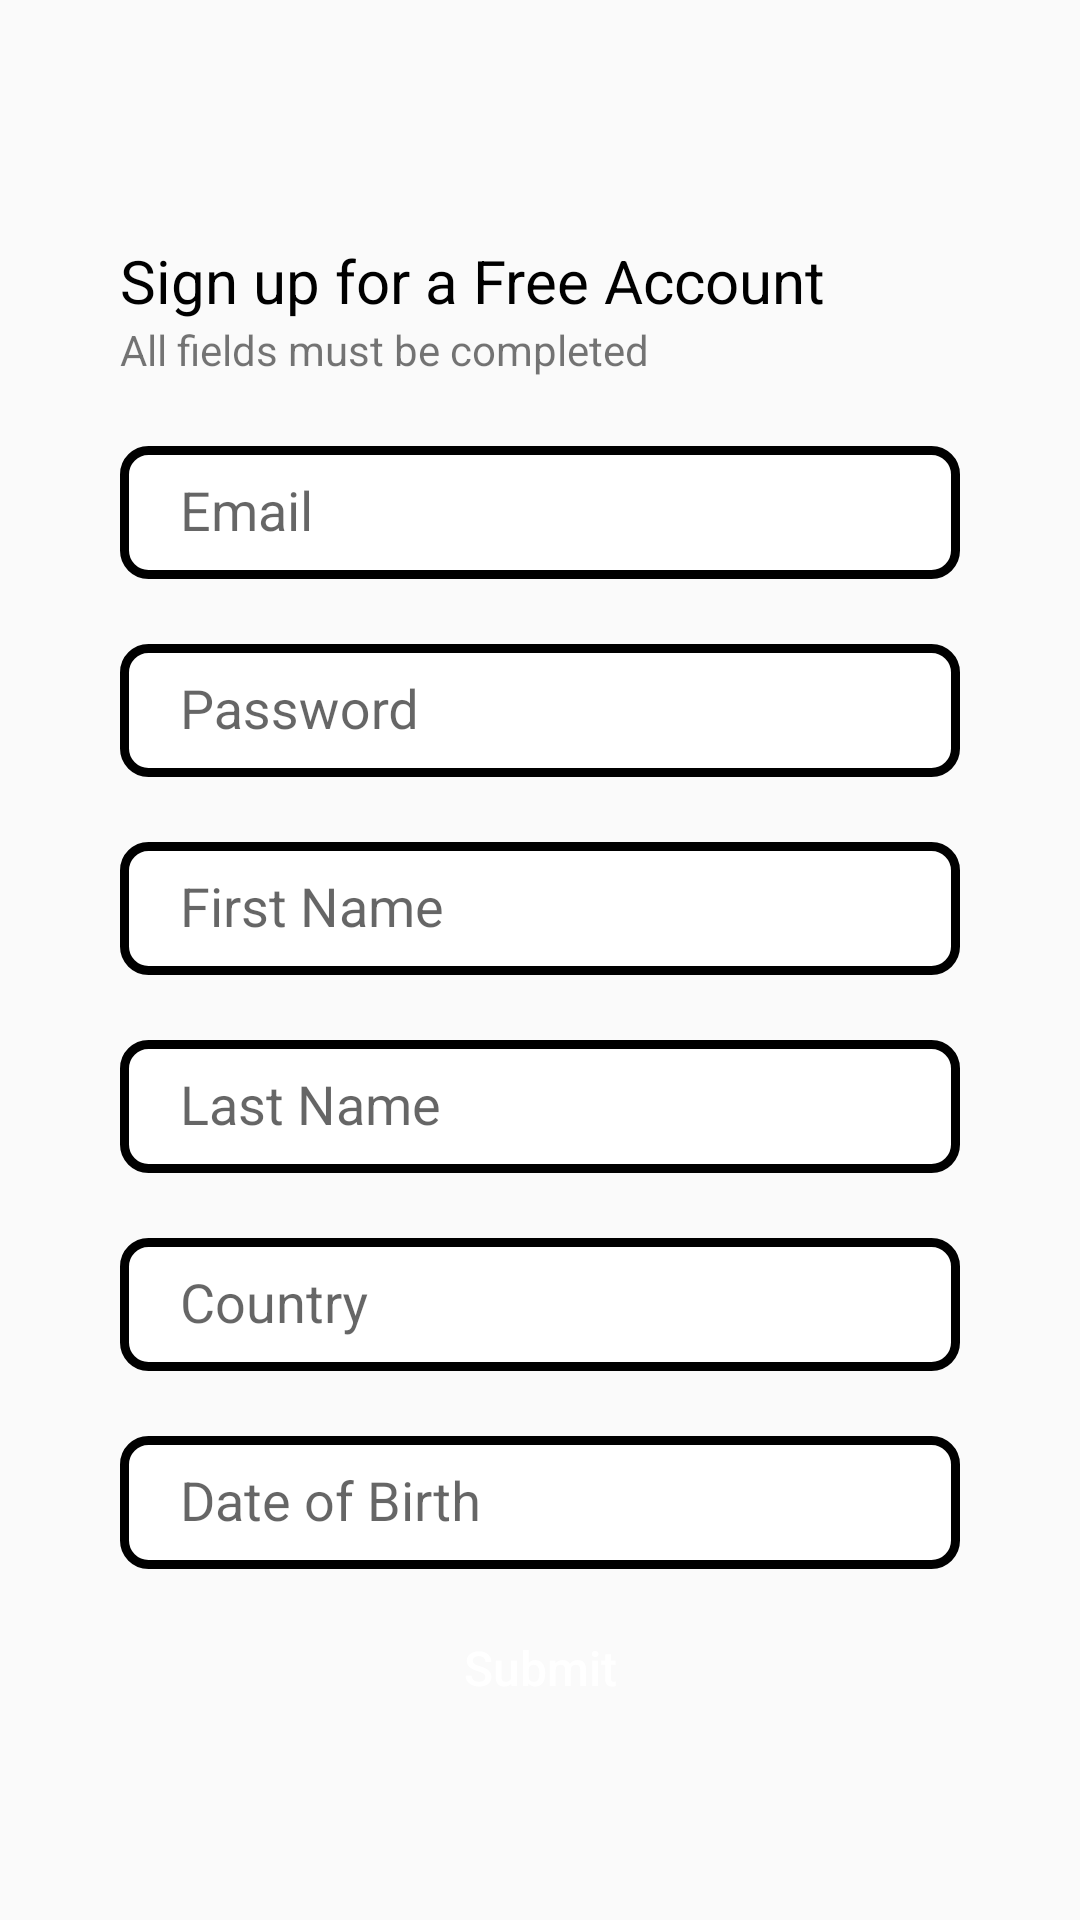

Write the Android layout XML for this screen, with the resource values it uses.
<!-- AndroidManifest.xml: application theme Theme.Proiect_EIM -->
<!-- res/layout/activity_register.xml -->
<?xml version="1.0" encoding="utf-8"?>
<androidx.constraintlayout.widget.ConstraintLayout xmlns:android="http://schemas.android.com/apk/res/android"
    xmlns:app="http://schemas.android.com/apk/res-auto"
    xmlns:tools="http://schemas.android.com/tools"
    android:layout_width="match_parent"
    android:layout_height="match_parent"
    tools:context=".authentication.RegisterActivity">

    <TextView
        android:id="@+id/register_title_tv"
        android:layout_width="wrap_content"
        android:layout_height="wrap_content"
        android:text="@string/sign_up_txt"
        android:textSize="20sp"
        android:textColor="@color/black"
        android:layout_marginTop="80dp"
        android:layout_marginStart="40dp"
        app:layout_constraintTop_toTopOf="parent"
        app:layout_constraintLeft_toLeftOf="parent"
        />

    <TextView
        android:layout_width="wrap_content"
        android:layout_height="wrap_content"
        android:text="@string/must_be_completed_txt"
        android:layout_marginStart="40dp"
        app:layout_constraintTop_toBottomOf="@id/register_title_tv"
        app:layout_constraintLeft_toLeftOf="parent"
        />

    <com.google.android.material.textfield.TextInputLayout
        android:id="@+id/register_email_layout"
        android:layout_width="match_parent"
        android:layout_height="0dp"
        android:layout_marginTop="25dp"
        app:layout_constraintTop_toBottomOf="@id/register_title_tv"
        app:layout_constraintRight_toRightOf="parent"
        app:layout_constraintLeft_toLeftOf="parent"
        android:hint="@string/email_txt"
        app:hintTextAppearance="@style/TextAppearance.AppCompat.Medium"
        app:hintTextColor="@color/blue">

        <EditText
            android:id="@+id/register_email_et"
            android:layout_width="match_parent"
            android:layout_height="wrap_content"
            android:layout_marginHorizontal="40dp"
            android:inputType="textEmailAddress"
            android:background="@drawable/et_background"
            android:textColor="@color/black"
            android:textSize="18sp"
            android:paddingHorizontal="20dp"
            android:paddingVertical="10dp" />

    </com.google.android.material.textfield.TextInputLayout>

    <com.google.android.material.textfield.TextInputLayout
        android:id="@+id/register_password_layout"
        android:layout_width="match_parent"
        android:layout_height="0dp"
        android:layout_marginTop="5dp"
        app:layout_constraintTop_toBottomOf="@id/register_email_layout"
        app:layout_constraintRight_toRightOf="parent"
        app:layout_constraintLeft_toLeftOf="parent"
        android:hint="@string/password_txt"
        app:hintTextAppearance="@style/TextAppearance.AppCompat.Medium"
        app:hintTextColor="@color/blue">

        <EditText
            android:id="@+id/register_password_et"
            android:layout_width="match_parent"
            android:layout_height="wrap_content"
            android:layout_marginHorizontal="40dp"
            android:inputType="textPassword"
            android:background="@drawable/et_background"
            android:textColor="@color/black"
            android:textSize="18sp"
            android:paddingHorizontal="20dp"
            android:paddingVertical="10dp" />

    </com.google.android.material.textfield.TextInputLayout>

    <com.google.android.material.textfield.TextInputLayout
        android:id="@+id/register_firstname_layout"
        android:layout_width="match_parent"
        android:layout_height="0dp"
        android:layout_marginTop="5dp"
        app:layout_constraintTop_toBottomOf="@id/register_password_layout"
        app:layout_constraintRight_toRightOf="parent"
        app:layout_constraintLeft_toLeftOf="parent"
        android:hint="@string/firstname_txt"
        app:hintTextAppearance="@style/TextAppearance.AppCompat.Medium"
        app:hintTextColor="@color/blue">

        <EditText
            android:id="@+id/register_firstname_et"
            android:layout_width="match_parent"
            android:layout_height="wrap_content"
            android:layout_marginHorizontal="40dp"
            android:inputType="text"
            android:background="@drawable/et_background"
            android:textColor="@color/black"
            android:textSize="18sp"
            android:paddingHorizontal="20dp"
            android:paddingVertical="10dp" />

    </com.google.android.material.textfield.TextInputLayout>

    <com.google.android.material.textfield.TextInputLayout
        android:id="@+id/register_lastname_layout"
        android:layout_width="match_parent"
        android:layout_height="0dp"
        android:layout_marginTop="5dp"
        app:layout_constraintTop_toBottomOf="@id/register_firstname_layout"
        app:layout_constraintRight_toRightOf="parent"
        app:layout_constraintLeft_toLeftOf="parent"
        android:hint="@string/lastname_txt"
        app:hintTextAppearance="@style/TextAppearance.AppCompat.Medium"
        app:hintTextColor="@color/blue">

        <EditText
            android:id="@+id/register_lastname_et"
            android:layout_width="match_parent"
            android:layout_height="wrap_content"
            android:layout_marginHorizontal="40dp"
            android:inputType="text"
            android:background="@drawable/et_background"
            android:textColor="@color/black"
            android:textSize="18sp"
            android:paddingHorizontal="20dp"
            android:paddingVertical="10dp" />

    </com.google.android.material.textfield.TextInputLayout>

    <com.google.android.material.textfield.TextInputLayout
        android:id="@+id/register_country_layout"
        android:layout_width="match_parent"
        android:layout_height="0dp"
        android:layout_marginTop="5dp"
        app:layout_constraintTop_toBottomOf="@id/register_lastname_layout"
        app:layout_constraintRight_toRightOf="parent"
        app:layout_constraintLeft_toLeftOf="parent"
        android:hint="@string/country_txt"
        app:hintTextAppearance="@style/TextAppearance.AppCompat.Medium"
        app:hintTextColor="@color/blue">

        <EditText
            android:id="@+id/register_country_et"
            android:layout_width="match_parent"
            android:layout_height="wrap_content"
            android:layout_marginHorizontal="40dp"
            android:inputType="text"
            android:background="@drawable/et_background"
            android:textColor="@color/black"
            android:textSize="18sp"
            android:paddingHorizontal="20dp"
            android:paddingVertical="10dp" />

    </com.google.android.material.textfield.TextInputLayout>

    <com.google.android.material.textfield.TextInputLayout
        android:id="@+id/register_date_layout"
        android:layout_width="match_parent"
        android:layout_height="0dp"
        android:layout_marginTop="5dp"
        app:layout_constraintTop_toBottomOf="@id/register_country_layout"
        app:layout_constraintRight_toRightOf="parent"
        app:layout_constraintLeft_toLeftOf="parent"
        android:hint="@string/date_txt"
        app:hintTextAppearance="@style/TextAppearance.AppCompat.Medium"
        app:hintTextColor="@color/blue">

        <EditText
            android:id="@+id/register_date_et"
            android:layout_width="match_parent"
            android:layout_height="wrap_content"
            android:layout_marginHorizontal="40dp"
            android:inputType="date"
            android:background="@drawable/et_background"
            android:textColor="@color/black"
            android:textSize="18sp"
            android:paddingHorizontal="20dp"
            android:paddingVertical="10dp" />

    </com.google.android.material.textfield.TextInputLayout>

    <Button
        android:id="@+id/register_btn"
        android:layout_width="match_parent"
        android:layout_height="wrap_content"
        android:text="@string/submit_txt"
        android:textColor="@color/white"
        android:textAllCaps="false"
        android:textSize="16sp"
        android:background="@drawable/rounded_background_disabled"
        android:layout_marginHorizontal="40dp"
        android:layout_marginBottom="60dp"
        app:layout_constraintBottom_toBottomOf="parent"
        app:layout_constraintRight_toRightOf="parent"
        app:layout_constraintLeft_toLeftOf="parent"
        />

</androidx.constraintlayout.widget.ConstraintLayout>
<!-- resources referenced by this layout -->
<resources>
  <color name="black">#FF000000</color>
  <color name="blue">#0E5685</color>
  <color name="white">#FFFFFFFF</color>
  <!-- drawable et_background (drawable) -->
  <?xml version="1.0" encoding="utf-8"?>
  <shape xmlns:android="http://schemas.android.com/apk/res/android">
      <solid android:color="@color/white"/>
      <stroke android:width="3dp" android:color="@color/gray" />
      <corners android:radius="8dp"/>
  </shape>
  <string name="country_txt">Country</string>
  <string name="date_txt">Date of Birth</string>
  <string name="email_txt">Email</string>
  <string name="firstname_txt">First Name</string>
  <string name="lastname_txt">Last Name</string>
  <string name="must_be_completed_txt">All fields must be completed</string>
  <string name="password_txt">Password</string>
  <string name="sign_up_txt">Sign up for a Free Account</string>
  <string name="submit_txt">Submit</string>
  <style name="Theme.Proiect_EIM" parent="Theme.AppCompat.DayNight.DarkActionBar">
          
          <item name="colorPrimary">@color/blue</item>
          <item name="colorPrimaryVariant">@color/purple_700</item>
          <item name="colorOnPrimary">@color/white</item>
          
          <item name="colorSecondary">@color/teal_200</item>
          <item name="colorSecondaryVariant">@color/teal_700</item>
          <item name="colorOnSecondary">@color/black</item>
          
          <item name="android:statusBarColor" tools:targetApi="l">?attr/colorPrimaryVariant</item>
          
          <item name="windowActionBar">false</item>
          <item name="windowNoTitle">true</item>
          <item name="android:windowFullscreen">true</item>
      </style>
  <color name="purple_700">#FF3700B3</color>
  <color name="teal_200">#FF03DAC5</color>
  <color name="teal_700">#FF018786</color>
</resources>
